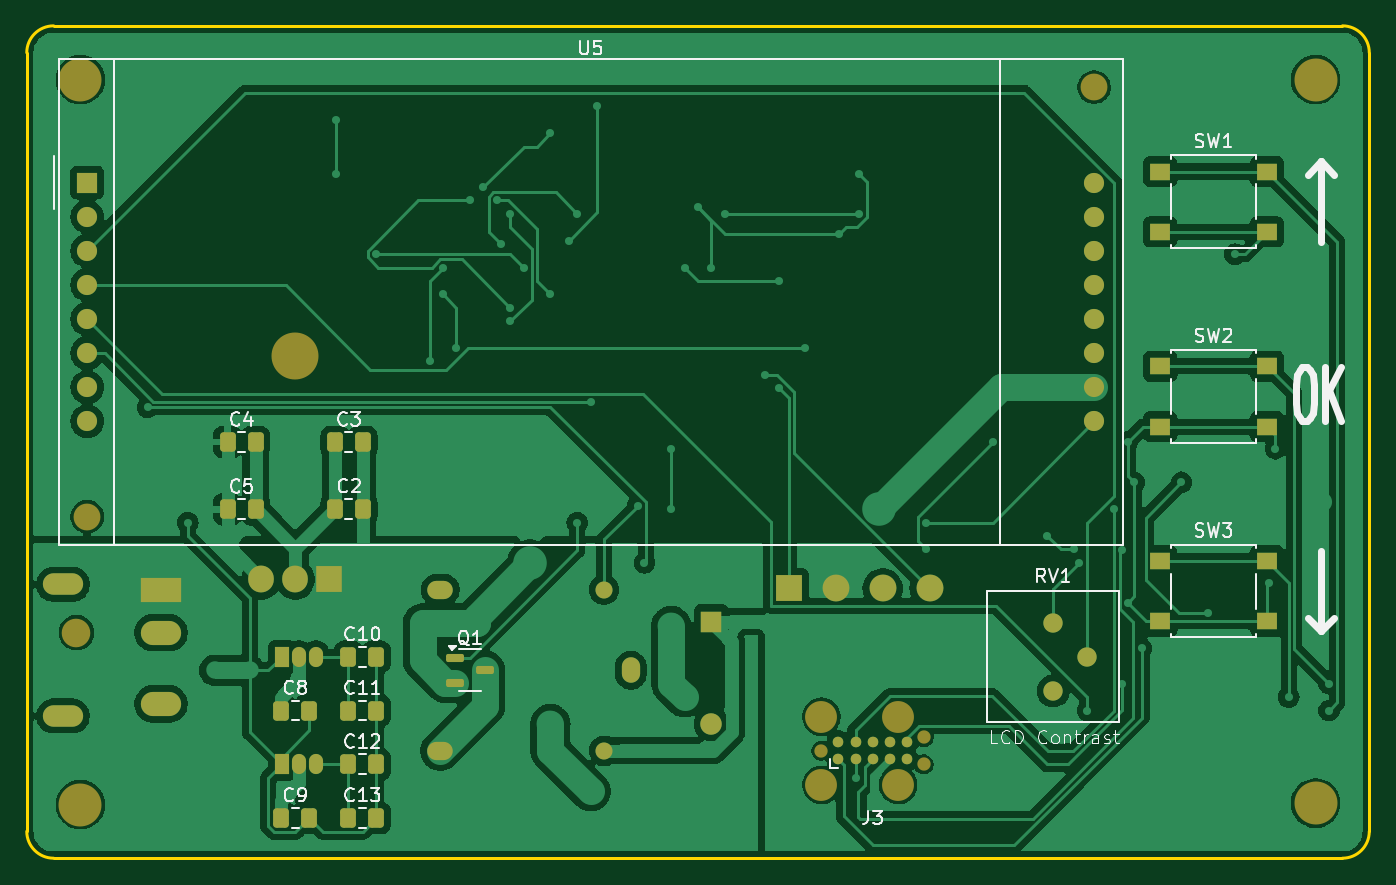
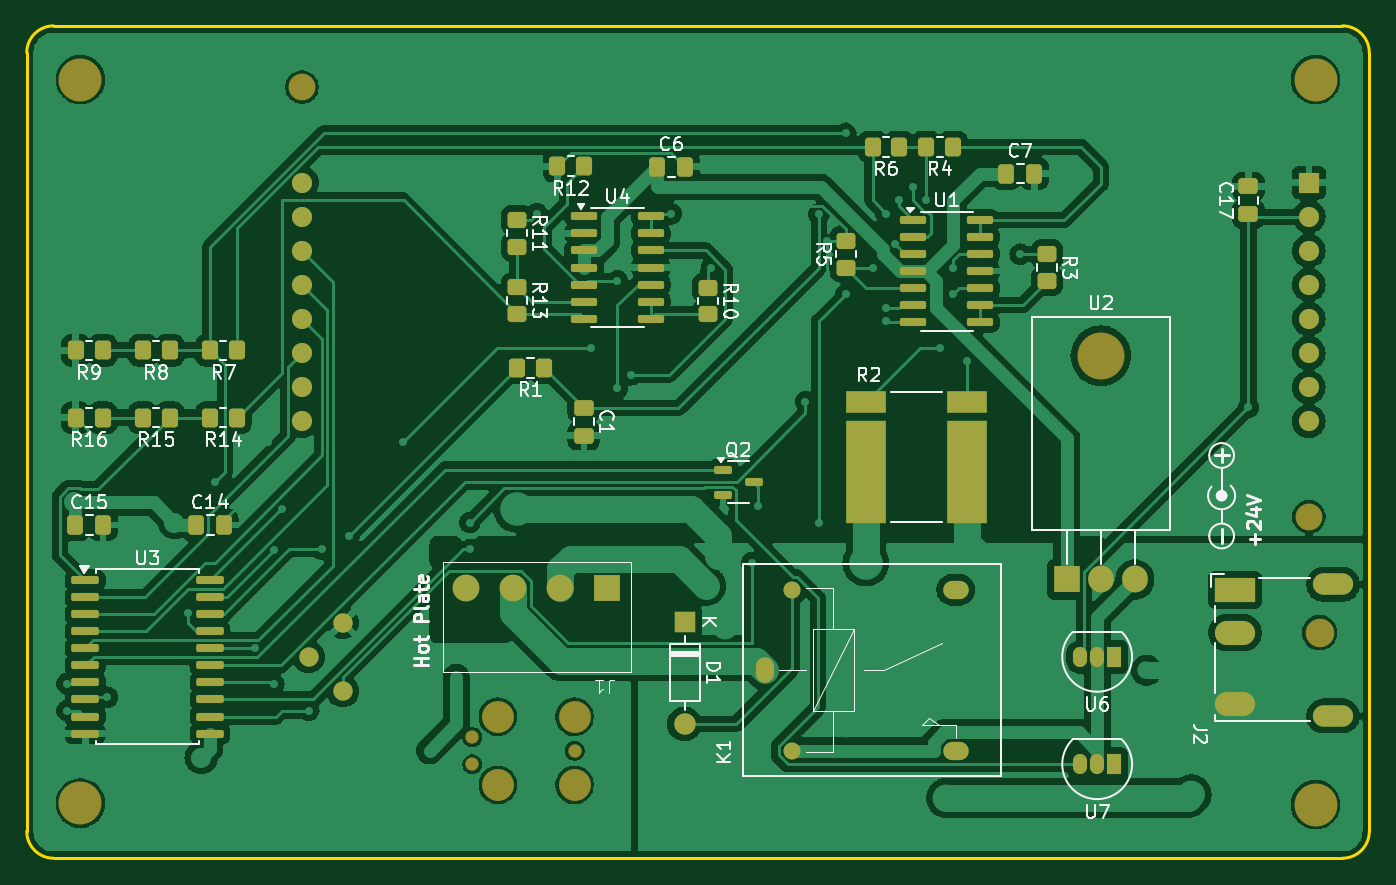
Circuit board: 9 layer files. Board 100.0 x 62.0 mm.
- bottom_copper: driver-B_Cu.gbr (191513 bytes)
- bottom_mask: driver-B_Mask.gbr (7428 bytes)
- paste: driver-B_Paste.gbr (4993 bytes)
- bottom_silk: driver-B_Silkscreen.gbr (51132 bytes)
- outline: driver-Edge_Cuts.gbr (989 bytes)
- top_copper: driver-F_Cu.gbr (153583 bytes)
- top_mask: driver-F_Mask.gbr (5226 bytes)
- paste: driver-F_Paste.gbr (2512 bytes)
- top_silk: driver-F_Silkscreen.gbr (35996 bytes)

=== bottom_copper: driver-B_Cu.gbr (191513 bytes, source omitted) ===
=== bottom_mask: driver-B_Mask.gbr (7428 bytes, source omitted) ===
=== paste: driver-B_Paste.gbr ===
%TF.GenerationSoftware,KiCad,Pcbnew,8.0.1*%
%TF.CreationDate,2024-07-30T14:49:36+02:00*%
%TF.ProjectId,driver,64726976-6572-42e6-9b69-6361645f7063,rev?*%
%TF.SameCoordinates,Original*%
%TF.FileFunction,Paste,Bot*%
%TF.FilePolarity,Positive*%
%FSLAX46Y46*%
G04 Gerber Fmt 4.6, Leading zero omitted, Abs format (unit mm)*
G04 Created by KiCad (PCBNEW 8.0.1) date 2024-07-30 14:49:36*
%MOMM*%
%LPD*%
G01*
G04 APERTURE LIST*
G04 Aperture macros list*
%AMRoundRect*
0 Rectangle with rounded corners*
0 $1 Rounding radius*
0 $2 $3 $4 $5 $6 $7 $8 $9 X,Y pos of 4 corners*
0 Add a 4 corners polygon primitive as box body*
4,1,4,$2,$3,$4,$5,$6,$7,$8,$9,$2,$3,0*
0 Add four circle primitives for the rounded corners*
1,1,$1+$1,$2,$3*
1,1,$1+$1,$4,$5*
1,1,$1+$1,$6,$7*
1,1,$1+$1,$8,$9*
0 Add four rect primitives between the rounded corners*
20,1,$1+$1,$2,$3,$4,$5,0*
20,1,$1+$1,$4,$5,$6,$7,0*
20,1,$1+$1,$6,$7,$8,$9,0*
20,1,$1+$1,$8,$9,$2,$3,0*%
G04 Aperture macros list end*
%ADD10RoundRect,0.250000X-0.350000X-0.450000X0.350000X-0.450000X0.350000X0.450000X-0.350000X0.450000X0*%
%ADD11RoundRect,0.250000X0.337500X0.475000X-0.337500X0.475000X-0.337500X-0.475000X0.337500X-0.475000X0*%
%ADD12RoundRect,0.250000X-0.450000X0.350000X-0.450000X-0.350000X0.450000X-0.350000X0.450000X0.350000X0*%
%ADD13RoundRect,0.150000X0.825000X0.150000X-0.825000X0.150000X-0.825000X-0.150000X0.825000X-0.150000X0*%
%ADD14RoundRect,0.250000X0.450000X-0.350000X0.450000X0.350000X-0.450000X0.350000X-0.450000X-0.350000X0*%
%ADD15R,2.946400X7.620000*%
%ADD16R,2.946400X1.676400*%
%ADD17RoundRect,0.150000X0.875000X0.150000X-0.875000X0.150000X-0.875000X-0.150000X0.875000X-0.150000X0*%
%ADD18RoundRect,0.250000X-0.475000X0.337500X-0.475000X-0.337500X0.475000X-0.337500X0.475000X0.337500X0*%
%ADD19RoundRect,0.250000X0.475000X-0.337500X0.475000X0.337500X-0.475000X0.337500X-0.475000X-0.337500X0*%
%ADD20RoundRect,0.150000X0.512500X0.150000X-0.512500X0.150000X-0.512500X-0.150000X0.512500X-0.150000X0*%
G04 APERTURE END LIST*
D10*
%TO.C,R7*%
X234350000Y-74175000D03*
X236350000Y-74175000D03*
%TD*%
D11*
%TO.C,C6*%
X203037500Y-60500000D03*
X200962500Y-60500000D03*
%TD*%
D12*
%TO.C,R10*%
X199250000Y-69500000D03*
X199250000Y-71500000D03*
%TD*%
D10*
%TO.C,R4*%
X181000000Y-59000000D03*
X183000000Y-59000000D03*
%TD*%
%TO.C,R14*%
X234350000Y-79175000D03*
X236350000Y-79175000D03*
%TD*%
D12*
%TO.C,R11*%
X213475000Y-64460000D03*
X213475000Y-66460000D03*
%TD*%
%TO.C,R3*%
X174000000Y-67000000D03*
X174000000Y-69000000D03*
%TD*%
D13*
%TO.C,U1*%
X183950000Y-64460000D03*
X183950000Y-65730000D03*
X183950000Y-67000000D03*
X183950000Y-68270000D03*
X183950000Y-69540000D03*
X183950000Y-70810000D03*
X183950000Y-72080000D03*
X179000000Y-72080000D03*
X179000000Y-70810000D03*
X179000000Y-69540000D03*
X179000000Y-68270000D03*
X179000000Y-67000000D03*
X179000000Y-65730000D03*
X179000000Y-64460000D03*
%TD*%
D10*
%TO.C,R16*%
X244350000Y-79175000D03*
X246350000Y-79175000D03*
%TD*%
%TO.C,R9*%
X244350000Y-74175000D03*
X246350000Y-74175000D03*
%TD*%
%TO.C,R6*%
X185000000Y-59000000D03*
X187000000Y-59000000D03*
%TD*%
D11*
%TO.C,C15*%
X246387500Y-87175000D03*
X244312500Y-87175000D03*
%TD*%
D10*
%TO.C,R1*%
X211475000Y-75460000D03*
X213475000Y-75460000D03*
%TD*%
%TO.C,R12*%
X208475000Y-60460000D03*
X210475000Y-60460000D03*
%TD*%
D14*
%TO.C,R5*%
X189000000Y-68000000D03*
X189000000Y-66000000D03*
%TD*%
D15*
%TO.C,R2*%
X187467600Y-83257800D03*
D16*
X187467600Y-78000000D03*
X180000000Y-78000000D03*
D15*
X180000000Y-83257800D03*
%TD*%
D17*
%TO.C,U3*%
X245650000Y-91285000D03*
X245650000Y-92555000D03*
X245650000Y-93825000D03*
X245650000Y-95095000D03*
X245650000Y-96365000D03*
X245650000Y-97635000D03*
X245650000Y-98905000D03*
X245650000Y-100175000D03*
X245650000Y-101445000D03*
X245650000Y-102715000D03*
X236350000Y-102715000D03*
X236350000Y-101445000D03*
X236350000Y-100175000D03*
X236350000Y-98905000D03*
X236350000Y-97635000D03*
X236350000Y-96365000D03*
X236350000Y-95095000D03*
X236350000Y-93825000D03*
X236350000Y-92555000D03*
X236350000Y-91285000D03*
%TD*%
D10*
%TO.C,R8*%
X239350000Y-74175000D03*
X241350000Y-74175000D03*
%TD*%
D18*
%TO.C,C1*%
X208500000Y-78462500D03*
X208500000Y-80537500D03*
%TD*%
D12*
%TO.C,R13*%
X213475000Y-69460000D03*
X213475000Y-71460000D03*
%TD*%
D11*
%TO.C,C7*%
X177037500Y-61000000D03*
X174962500Y-61000000D03*
%TD*%
D13*
%TO.C,U4*%
X208475000Y-64190000D03*
X208475000Y-65460000D03*
X208475000Y-66730000D03*
X208475000Y-68000000D03*
X208475000Y-69270000D03*
X208475000Y-70540000D03*
X208475000Y-71810000D03*
X203525000Y-71810000D03*
X203525000Y-70540000D03*
X203525000Y-69270000D03*
X203525000Y-68000000D03*
X203525000Y-66730000D03*
X203525000Y-65460000D03*
X203525000Y-64190000D03*
%TD*%
D10*
%TO.C,R15*%
X239350000Y-79175000D03*
X241350000Y-79175000D03*
%TD*%
D19*
%TO.C,C17*%
X159000000Y-64037500D03*
X159000000Y-61962500D03*
%TD*%
D11*
%TO.C,C14*%
X237387500Y-87175000D03*
X235312500Y-87175000D03*
%TD*%
D20*
%TO.C,Q2*%
X198137500Y-83050000D03*
X198137500Y-84950000D03*
X195862500Y-84000000D03*
%TD*%
M02*

=== bottom_silk: driver-B_Silkscreen.gbr (51132 bytes, source omitted) ===
=== outline: driver-Edge_Cuts.gbr ===
%TF.GenerationSoftware,KiCad,Pcbnew,8.0.1*%
%TF.CreationDate,2024-07-30T14:49:37+02:00*%
%TF.ProjectId,driver,64726976-6572-42e6-9b69-6361645f7063,rev?*%
%TF.SameCoordinates,Original*%
%TF.FileFunction,Profile,NP*%
%FSLAX46Y46*%
G04 Gerber Fmt 4.6, Leading zero omitted, Abs format (unit mm)*
G04 Created by KiCad (PCBNEW 8.0.1) date 2024-07-30 14:49:37*
%MOMM*%
%LPD*%
G01*
G04 APERTURE LIST*
%TA.AperFunction,Profile*%
%ADD10C,0.200000*%
%TD*%
G04 APERTURE END LIST*
D10*
X152000000Y-112000000D02*
G75*
G02*
X150000000Y-110000000I0J2000000D01*
G01*
X248000000Y-50000000D02*
G75*
G02*
X250000000Y-52000000I0J-2000000D01*
G01*
X150000000Y-52000000D02*
G75*
G02*
X152000000Y-50000000I2000000J0D01*
G01*
X150000000Y-110000000D02*
X150000000Y-52000000D01*
X250000000Y-52000000D02*
X250000000Y-110000000D01*
X248000000Y-112000000D02*
X152000000Y-112000000D01*
X250000000Y-110000000D02*
G75*
G02*
X248000000Y-112000000I-2000000J0D01*
G01*
X152000000Y-50000000D02*
X248000000Y-50000000D01*
M02*

=== top_copper: driver-F_Cu.gbr (153583 bytes, source omitted) ===
=== top_mask: driver-F_Mask.gbr ===
%TF.GenerationSoftware,KiCad,Pcbnew,8.0.1*%
%TF.CreationDate,2024-07-30T14:49:37+02:00*%
%TF.ProjectId,driver,64726976-6572-42e6-9b69-6361645f7063,rev?*%
%TF.SameCoordinates,Original*%
%TF.FileFunction,Soldermask,Top*%
%TF.FilePolarity,Negative*%
%FSLAX46Y46*%
G04 Gerber Fmt 4.6, Leading zero omitted, Abs format (unit mm)*
G04 Created by KiCad (PCBNEW 8.0.1) date 2024-07-30 14:49:37*
%MOMM*%
%LPD*%
G01*
G04 APERTURE LIST*
G04 Aperture macros list*
%AMRoundRect*
0 Rectangle with rounded corners*
0 $1 Rounding radius*
0 $2 $3 $4 $5 $6 $7 $8 $9 X,Y pos of 4 corners*
0 Add a 4 corners polygon primitive as box body*
4,1,4,$2,$3,$4,$5,$6,$7,$8,$9,$2,$3,0*
0 Add four circle primitives for the rounded corners*
1,1,$1+$1,$2,$3*
1,1,$1+$1,$4,$5*
1,1,$1+$1,$6,$7*
1,1,$1+$1,$8,$9*
0 Add four rect primitives between the rounded corners*
20,1,$1+$1,$2,$3,$4,$5,0*
20,1,$1+$1,$4,$5,$6,$7,0*
20,1,$1+$1,$6,$7,$8,$9,0*
20,1,$1+$1,$8,$9,$2,$3,0*%
G04 Aperture macros list end*
%ADD10RoundRect,0.250000X-0.337500X-0.475000X0.337500X-0.475000X0.337500X0.475000X-0.337500X0.475000X0*%
%ADD11RoundRect,0.250000X0.337500X0.475000X-0.337500X0.475000X-0.337500X-0.475000X0.337500X-0.475000X0*%
%ADD12C,3.200000*%
%ADD13R,1.550000X1.300000*%
%ADD14C,2.000000*%
%ADD15R,1.500000X1.500000*%
%ADD16C,1.500000*%
%ADD17RoundRect,0.150000X-0.512500X-0.150000X0.512500X-0.150000X0.512500X0.150000X-0.512500X0.150000X0*%
%ADD18C,1.440000*%
%ADD19C,2.374900*%
%ADD20C,0.990600*%
%ADD21C,0.787400*%
%ADD22C,2.130000*%
%ADD23R,3.000000X1.800000*%
%ADD24O,3.000000X1.800000*%
%ADD25O,3.000000X1.600000*%
%ADD26R,1.050000X1.500000*%
%ADD27O,1.050000X1.500000*%
%ADD28R,2.000000X2.000000*%
%ADD29R,1.600000X1.600000*%
%ADD30O,1.600000X1.600000*%
%ADD31O,1.900000X1.360000*%
%ADD32O,1.360000X1.900000*%
%ADD33C,1.270000*%
%ADD34O,3.500000X3.500000*%
%ADD35R,1.905000X2.000000*%
%ADD36O,1.905000X2.000000*%
G04 APERTURE END LIST*
D10*
%TO.C,C4*%
X164962500Y-81000000D03*
X167037500Y-81000000D03*
%TD*%
%TO.C,C11*%
X173962500Y-101000000D03*
X176037500Y-101000000D03*
%TD*%
%TO.C,C12*%
X173962500Y-105000000D03*
X176037500Y-105000000D03*
%TD*%
%TO.C,C5*%
X164962500Y-86000000D03*
X167037500Y-86000000D03*
%TD*%
%TO.C,C10*%
X173962500Y-97000000D03*
X176037500Y-97000000D03*
%TD*%
D11*
%TO.C,C3*%
X175037500Y-81000000D03*
X172962500Y-81000000D03*
%TD*%
D12*
%TO.C,H4*%
X246000000Y-107900000D03*
%TD*%
%TO.C,H3*%
X154000000Y-108000000D03*
%TD*%
D10*
%TO.C,C9*%
X168962500Y-109000000D03*
X171037500Y-109000000D03*
%TD*%
D13*
%TO.C,SW2*%
X234425000Y-75350000D03*
X242375000Y-75350000D03*
X234425000Y-79850000D03*
X242375000Y-79850000D03*
%TD*%
%TO.C,SW3*%
X234425000Y-89850000D03*
X242375000Y-89850000D03*
X234425000Y-94350000D03*
X242375000Y-94350000D03*
%TD*%
D10*
%TO.C,C13*%
X173962500Y-109000000D03*
X176037500Y-109000000D03*
%TD*%
D12*
%TO.C,H2*%
X154000000Y-54000000D03*
%TD*%
D14*
%TO.C,U5*%
X154500000Y-86560000D03*
X229500000Y-54560000D03*
D15*
X154500000Y-61670000D03*
D16*
X154500000Y-64210000D03*
X154500000Y-66750000D03*
X154500000Y-69290000D03*
X154500000Y-71830000D03*
X154500000Y-74370000D03*
X154500000Y-76910000D03*
X154500000Y-79450000D03*
X229500000Y-61670000D03*
X229500000Y-64210000D03*
X229500000Y-66750000D03*
X229500000Y-69290000D03*
X229500000Y-71830000D03*
X229500000Y-74370000D03*
X229500000Y-76910000D03*
X229500000Y-79450000D03*
%TD*%
D17*
%TO.C,Q1*%
X181862500Y-97050000D03*
X181862500Y-98950000D03*
X184137500Y-98000000D03*
%TD*%
D13*
%TO.C,SW1*%
X234425000Y-60850000D03*
X242375000Y-60850000D03*
X234425000Y-65350000D03*
X242375000Y-65350000D03*
%TD*%
D11*
%TO.C,C2*%
X175037500Y-86000000D03*
X172962500Y-86000000D03*
%TD*%
D18*
%TO.C,RV1*%
X226460000Y-99540000D03*
X229000000Y-97000000D03*
X226460000Y-94460000D03*
%TD*%
D19*
%TO.C,J3*%
X209190000Y-101460000D03*
D20*
X209190000Y-104000000D03*
D19*
X209190000Y-106540000D03*
X214905000Y-101460000D03*
X214905000Y-106540000D03*
D20*
X216810000Y-102984000D03*
X216810000Y-105016000D03*
D21*
X210460000Y-104635000D03*
X211730000Y-104635000D03*
X213000000Y-104635000D03*
X214270000Y-104635000D03*
X215540000Y-104635000D03*
X215540000Y-103365000D03*
X214270000Y-103365000D03*
X213000000Y-103365000D03*
X211730000Y-103365000D03*
X210460000Y-103365000D03*
%TD*%
D10*
%TO.C,C8*%
X168962500Y-101000000D03*
X171037500Y-101000000D03*
%TD*%
D12*
%TO.C,H1*%
X246000000Y-54000000D03*
%TD*%
D22*
%TO.C,J2*%
X153700000Y-95200000D03*
D23*
X160000000Y-92000000D03*
D24*
X160000000Y-100500000D03*
X160000000Y-95200000D03*
D25*
X152700000Y-101400000D03*
X152700000Y-91600000D03*
%TD*%
D26*
%TO.C,U7*%
X169000000Y-105000000D03*
D27*
X170270000Y-105000000D03*
X171540000Y-105000000D03*
%TD*%
D28*
%TO.C,J1*%
X206750000Y-91900000D03*
D14*
X210250000Y-91900000D03*
X213750000Y-91900000D03*
X217250000Y-91900000D03*
%TD*%
D29*
%TO.C,D1*%
X201000000Y-94380000D03*
D30*
X201000000Y-102000000D03*
%TD*%
D26*
%TO.C,U6*%
X169000000Y-97000000D03*
D27*
X170270000Y-97000000D03*
X171540000Y-97000000D03*
%TD*%
D31*
%TO.C,K1*%
X180799998Y-92000002D03*
D32*
X195000000Y-98000000D03*
D31*
X180799998Y-103999998D03*
D33*
X192999999Y-92000002D03*
X192999999Y-103999998D03*
%TD*%
D34*
%TO.C,U2*%
X170000000Y-74570000D03*
D35*
X172540000Y-91230000D03*
D36*
X170000000Y-91230000D03*
X167460000Y-91230000D03*
%TD*%
M02*

=== paste: driver-F_Paste.gbr (2512 bytes, source withheld) ===
=== top_silk: driver-F_Silkscreen.gbr (35996 bytes, source omitted) ===
